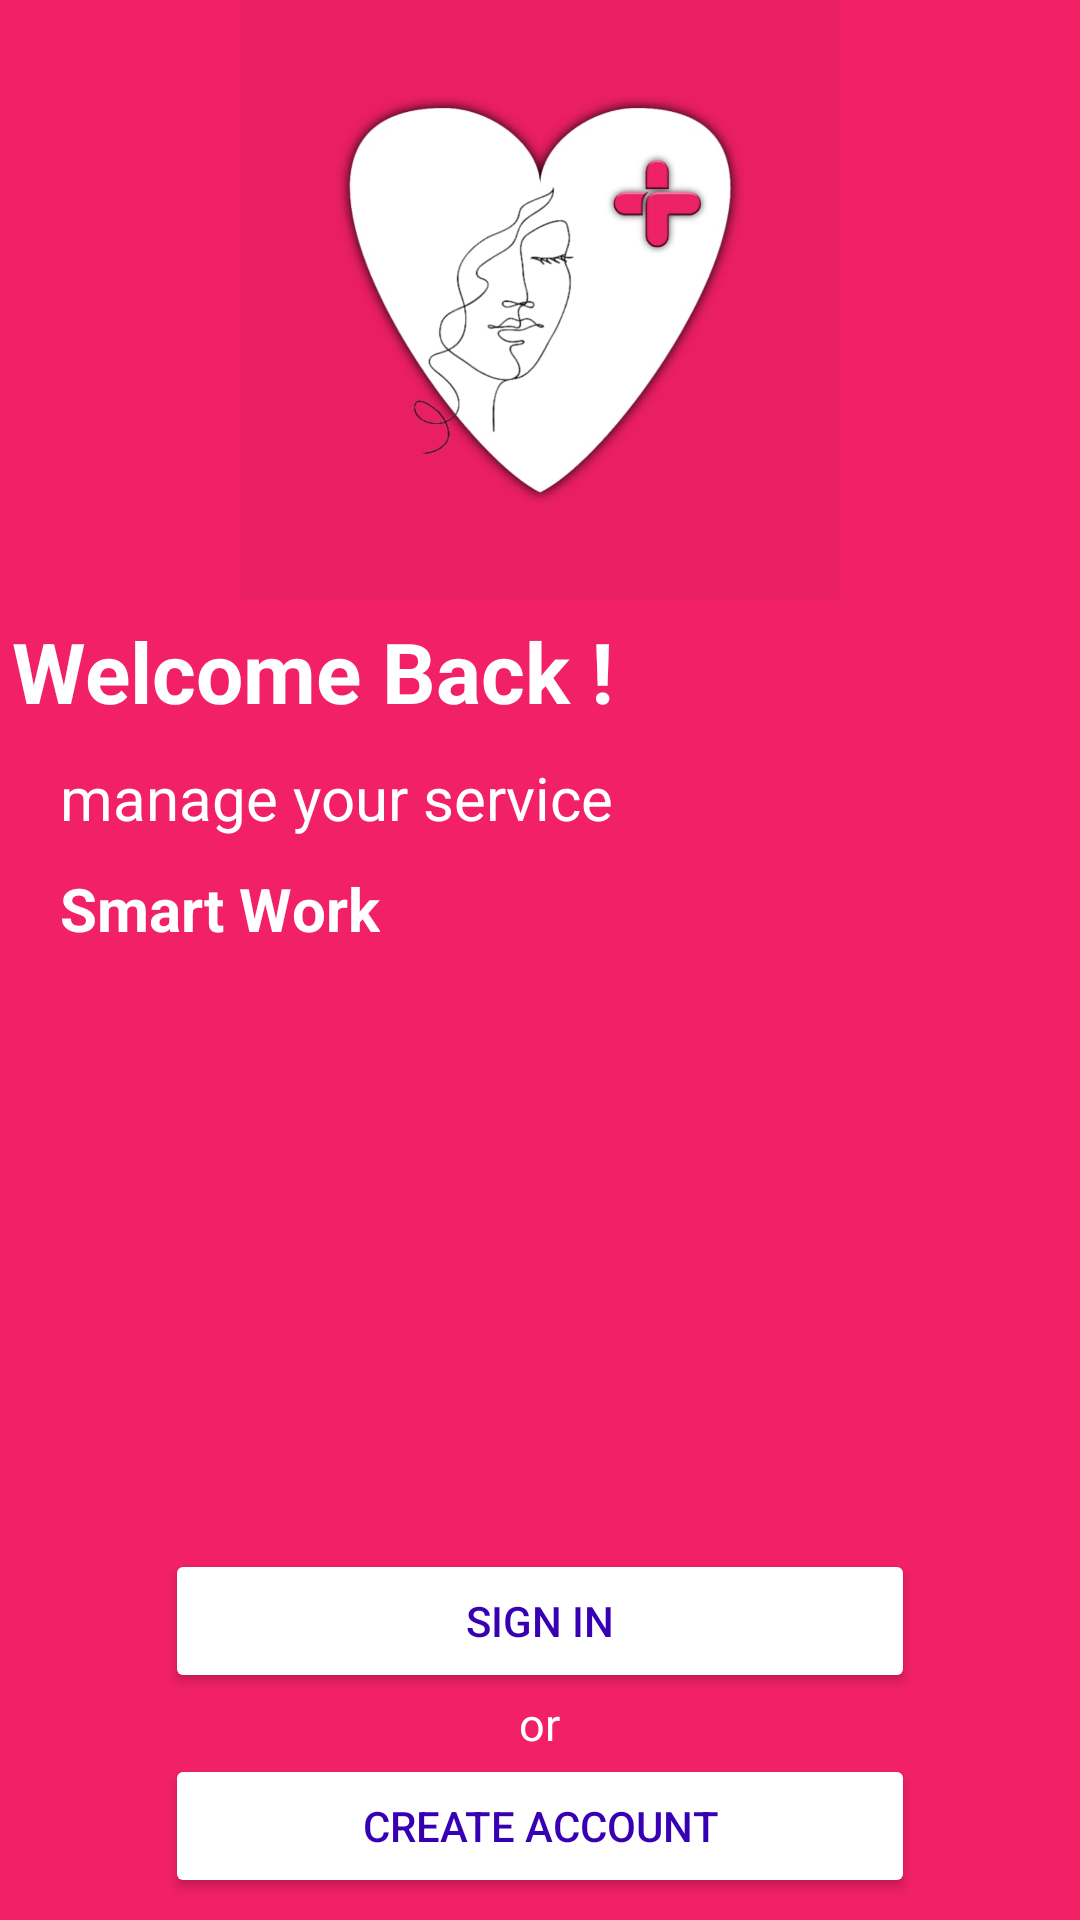

This screen was rendered from an Android layout file. Write that file and the resources it references.
<!-- AndroidManifest.xml: application theme Theme.LoginDesign -->
<!-- res/layout/welcome_screen.xml -->
<?xml version="1.0" encoding="utf-8"?>
<LinearLayout xmlns:android="http://schemas.android.com/apk/res/android"
    android:layout_width="match_parent"
    android:orientation="vertical"
    android:background="@color/pink"
    android:layout_height="match_parent">


    <LinearLayout
        android:layout_width="match_parent"
        android:layout_height="200dp"
        android:orientation="vertical"
        android:gravity="center"
        android:background="@color/pink">

        <ImageView
            android:layout_width="match_parent"
            android:layout_height="match_parent"
            android:src="@drawable/logo"/>

    </LinearLayout>

    <TextView
        android:layout_width="wrap_content"
        android:layout_height="wrap_content"
        android:layout_marginStart="4dp"
        android:text="@string/welcome_back"
        android:textColor="@color/white"
        android:textSize="28sp"
        android:textStyle="bold"
        android:layout_marginTop="5dp"/>

    <TextView
        android:layout_width="wrap_content"
        android:layout_height="wrap_content"
        android:text="@string/manage_your_car_service"
        android:textColor="@color/white"
        android:textSize="20sp"
        android:layout_marginTop="10dp"
        android:layout_marginStart="20dp"
        />

    <TextView
        android:layout_width="wrap_content"
        android:layout_height="wrap_content"
        android:text="@string/smart_work"
        android:textColor="@color/white"
        android:textSize="20sp"
        android:textStyle="bold"
        android:layout_marginStart="20dp"
        android:layout_marginTop="10dp"
        />

    <LinearLayout
        android:layout_width="match_parent"
        android:layout_height="wrap_content"
        android:layout_marginTop="200dp"
        android:orientation="vertical"
        android:gravity="center">

        <Button
            android:layout_width="250dp"
            android:layout_height="wrap_content"
            android:text="@string/sign_in"
            android:textColor="@color/purple_700"
            android:backgroundTint="@color/white"
            />

        <TextView
            android:layout_width="wrap_content"
            android:layout_height="wrap_content"
            android:text="@string/or"
            android:textColor="@color/white"
            android:textSize="15sp"
            />

        <Button
            android:layout_width="250dp"
            android:layout_height="wrap_content"
            android:text="@string/create_account"
            android:backgroundTint="@color/white"
            android:textColor="@color/purple_700"
            />



    </LinearLayout>





</LinearLayout>
<!-- resources referenced by this layout -->
<resources>
  <color name="pink">#F12067</color>
  <color name="purple_700">#FF3700B3</color>
  <color name="white">#FFFFFFFF</color>
  <!-- drawable logo: jpeg bitmap (drawable, 29172 bytes) -->
  <string name="create_account">CREATE ACCOUNT</string>
  <string name="manage_your_car_service">manage your service</string>
  <string name="or">or</string>
  <string name="sign_in">SIGN IN</string>
  <string name="smart_work">Smart Work</string>
  <string name="welcome_back">Welcome Back !</string>
  <style name="Theme.LoginDesign" parent="Theme.MaterialComponents.DayNight.NoActionBar">
          
          <item name="colorPrimary">@color/purple_500</item>
          <item name="colorPrimaryVariant">@color/purple_700</item>
          <item name="colorOnPrimary">@color/white</item>
          
          <item name="colorSecondary">@color/teal_200</item>
          <item name="colorSecondaryVariant">@color/teal_700</item>
          <item name="colorOnSecondary">@color/black</item>
          
          <item name="android:statusBarColor">?attr/colorPrimaryVariant</item>
          
      </style>
  <color name="purple_500">#FF6200EE</color>
  <color name="teal_200">#FF03DAC5</color>
  <color name="teal_700">#FF018786</color>
  <color name="black">#FF000000</color>
</resources>
